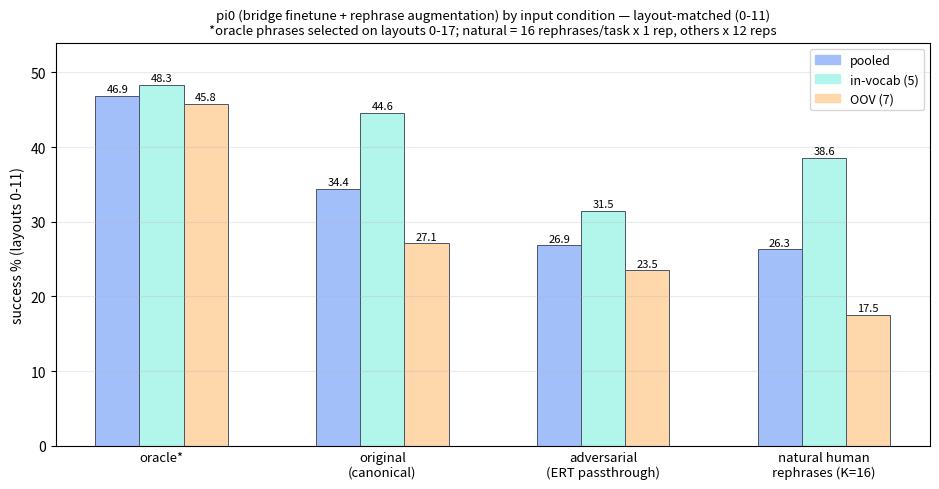

Write Python code to recreate this figure. (Note: this script raises an exception after producing the figure.)
#!/usr/bin/env python3
"""pi0 (rephrase-augmented INTACT) input-condition chart: oracle / original /
adversarial / natural-rephrasing, each as a pooled | in-vocab | OOV triplet.
ALL bars layout-matched to layouts 0-11 (natural is measured there); computed
from raw parquets. Pastel palette from the condition ladders."""
import matplotlib

matplotlib.use("Agg")
import matplotlib.pyplot as plt

# (pooled, IV, OOV) — layouts 0-11, from raw parquets (see compute in git log)
DATA = [
    ("oracle*", (46.88, 48.3, 45.8)),
    ("original\n(canonical)", (34.38, 44.6, 27.1)),
    ("adversarial\n(ERT passthrough)", (26.85, 31.5, 23.5)),
    ("natural human\nrephrases (K=16)", (26.30, 38.6, 17.5)),
]
STRATA = [("pooled", "#a3bffa"), ("in-vocab (5)", "#b2f5ea"), ("OOV (7)", "#fed7aa")]
W = 0.27

fig, ax = plt.subplots(figsize=(9.5, 5.0))
x = 0.0
ticks, labels = [], []
for name, vals in DATA:
    for j, ((sname, col), v) in enumerate(zip(STRATA, vals)):
        ax.bar(x + (j - 1) * W, v, W, color=col, edgecolor="#4a5568", lw=0.7)
        ax.text(x + (j - 1) * W, v + 0.5, f"{v:.1f}", ha="center", fontsize=8)
    ticks.append(x)
    labels.append(name)
    x += 1.35
handles = [plt.Rectangle((0, 0), 1, 1, color=c) for _, c in STRATA]
ax.legend(handles, [s for s, _ in STRATA], fontsize=9, loc="upper right")
ax.set_xticks(ticks)
ax.set_xticklabels(labels, fontsize=9.5)
ax.tick_params(axis="x", length=0)
ax.set_ylabel("success % (layouts 0-11)")
ax.set_ylim(0, 54)
ax.grid(axis="y", alpha=0.25)
ax.set_title("pi0 (bridge finetune + rephrase augmentation) by input condition — layout-matched (0-11)\n"
             "*oracle phrases selected on layouts 0-17; natural = 16 rephrases/task x 1 rep, others x 12 reps",
             fontsize=9.5)
fig.tight_layout()
fig.savefig("results/charts/pi0_conditions.png", dpi=140, bbox_inches="tight", pad_inches=0.2)
print("chart -> results/charts/pi0_conditions.png")
